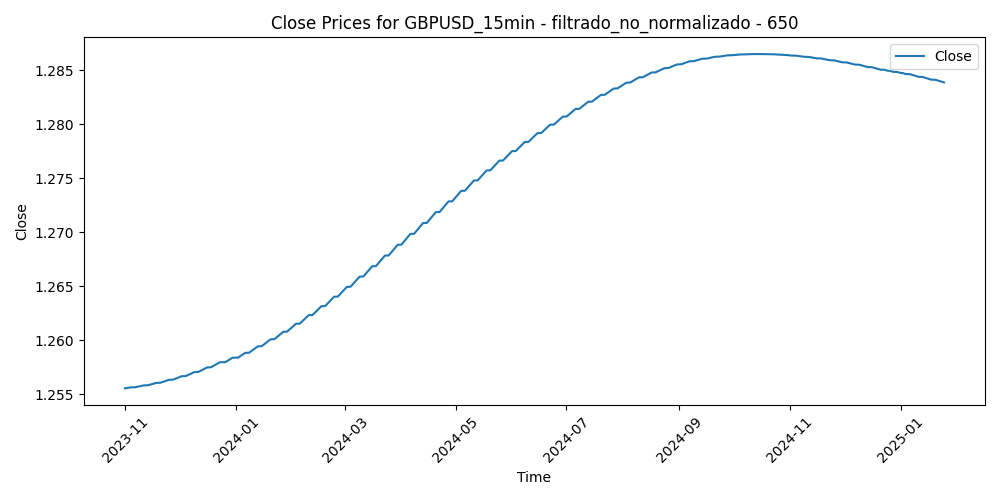

The table this chart was drawn from, first rows:
Time, Close, Volume, diferencia_media_650
2023-10-31 17:15:00, 1.256, 1169, 0.0009086
2023-10-31 17:30:00, 1.256, 1297, 0.001225
2023-10-31 17:45:00, 1.256, 1023, 0.001541
2023-10-31 18:00:00, 1.256, 1074, 0.002286
2023-10-31 18:15:00, 1.256, 1010, 0.00281
2023-10-31 18:30:00, 1.256, 1074, 0.003093
2023-10-31 18:45:00, 1.256, 1393, 0.001879
2023-10-31 19:00:00, 1.256, 1135, 0.002215
2023-10-31 19:15:00, 1.256, 807, 0.00231
2023-10-31 19:30:00, 1.256, 883, 0.002306
2023-10-31 19:45:00, 1.256, 853, 0.001792
2023-10-31 20:00:00, 1.256, 1158, 0.0005994
2023-10-31 20:15:00, 1.256, 924, 0.0004873
2023-10-31 20:30:00, 1.256, 480, 3.5446153846319106e-05
2023-10-31 20:45:00, 1.256, 463, 0.0003829
2023-10-31 21:00:00, 1.256, 497, 0.0006497
2023-10-31 21:15:00, 1.256, 495, 0.0009664
2023-10-31 21:30:00, 1.256, 527, 0.0005546
2023-10-31 21:45:00, 1.256, 597, 0.0001437
2023-10-31 22:00:00, 1.256, 533, 6.241538461559948e-05
2023-10-31 22:15:00, 1.256, 366, -0.0001989
2023-10-31 22:30:00, 1.256, 407, -0.0001294
2023-10-31 22:45:00, 1.256, 562, -0.0001001
2023-10-31 23:00:00, 1.256, 399, 0.0002582
2023-10-31 23:15:00, 1.256, 325, 0.000646
2023-10-31 23:30:00, 1.256, 269, 0.0008941
2023-10-31 23:45:00, 1.256, 268, 0.0004529
2023-11-01 00:00:00, 1.256, 110, 0.0004919
2023-11-01 00:15:00, 1.256, 157, 0.0006411
2023-11-01 00:30:00, 1.256, 238, 0.0005498
2023-11-01 00:45:00, 1.256, 234, 0.0006584
2023-11-01 01:00:00, 1.256, 157, -0.0002712
2023-11-01 01:15:00, 1.256, 240, -0.0001504
2023-11-01 01:30:00, 1.256, 280, 0.00019
2023-11-01 01:45:00, 1.256, 150, 7.059999999992073e-05
2023-11-01 02:00:00, 1.256, 296, 0.0001711
2023-11-01 02:15:00, 1.256, 196, 0.0001512
2023-11-01 02:30:00, 1.256, 167, 0.0001714
2023-11-01 02:45:00, 1.256, 216, 0.0001314
2023-11-01 03:00:00, 1.256, 529, 0.0003709
2023-11-01 03:15:00, 1.256, 230, 0.0009598
2023-11-01 03:30:00, 1.256, 357, 0.001528
2023-11-01 03:45:00, 1.256, 362, 0.001235
2023-11-01 04:00:00, 1.256, 606, 0.001222
2023-11-01 04:15:00, 1.256, 589, 0.001319
2023-11-01 04:30:00, 1.256, 505, 0.0008574
2023-11-01 04:45:00, 1.256, 526, 0.001473
2023-11-01 05:00:00, 1.256, 534, 0.00111
2023-11-01 05:15:00, 1.256, 361, 0.001006
2023-11-01 05:30:00, 1.256, 390, 0.0007902
2023-11-01 05:45:00, 1.256, 445, 0.000935
2023-11-01 06:00:00, 1.256, 416, 0.001092
2023-11-01 06:15:00, 1.256, 264, 0.0007089
2023-11-01 06:30:00, 1.256, 385, 0.0002666
2023-11-01 06:45:00, 1.256, 356, 0.0006227
2023-11-01 07:00:00, 1.256, 451, 0.00106
2023-11-01 07:15:00, 1.256, 283, 0.0008086
2023-11-01 07:30:00, 1.256, 342, 0.0008183
2023-11-01 07:45:00, 1.256, 264, 0.001337
2023-11-01 08:00:00, 1.256, 454, 0.001653
... 30,588 more rows
